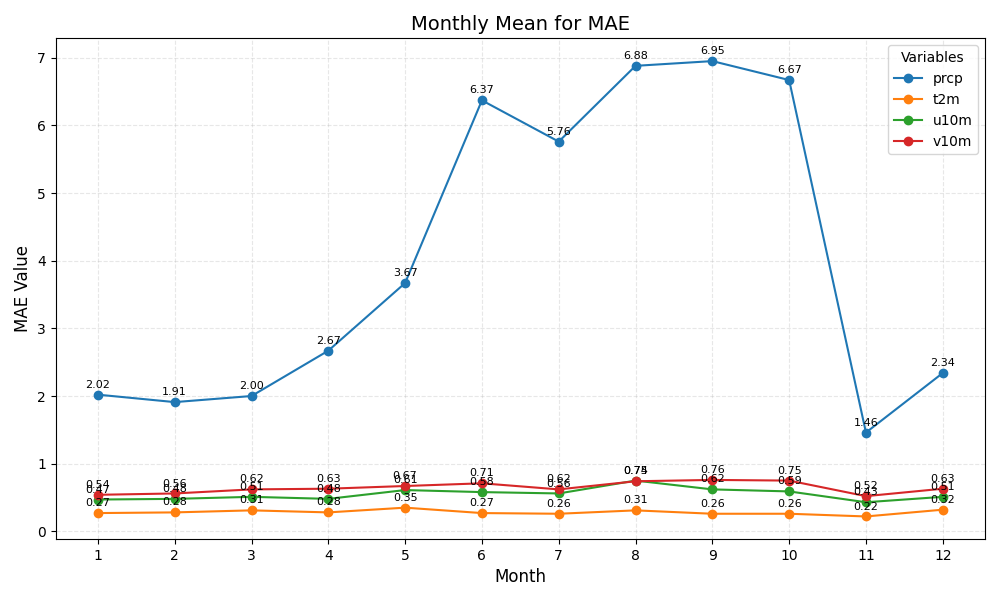

The data file committed next to this chart (first rows):
month, prcp, t2m, u10m, v10m
1, 2.02, 0.27, 0.47, 0.54
2, 1.91, 0.28, 0.48, 0.56
3, 2.00, 0.31, 0.51, 0.62
4, 2.67, 0.28, 0.48, 0.63
5, 3.67, 0.35, 0.61, 0.67
6, 6.37, 0.27, 0.58, 0.71
7, 5.76, 0.26, 0.56, 0.62
8, 6.88, 0.31, 0.75, 0.74
9, 6.95, 0.26, 0.62, 0.76
10, 6.67, 0.26, 0.59, 0.75
11, 1.46, 0.22, 0.43, 0.52
12, 2.34, 0.32, 0.51, 0.63
